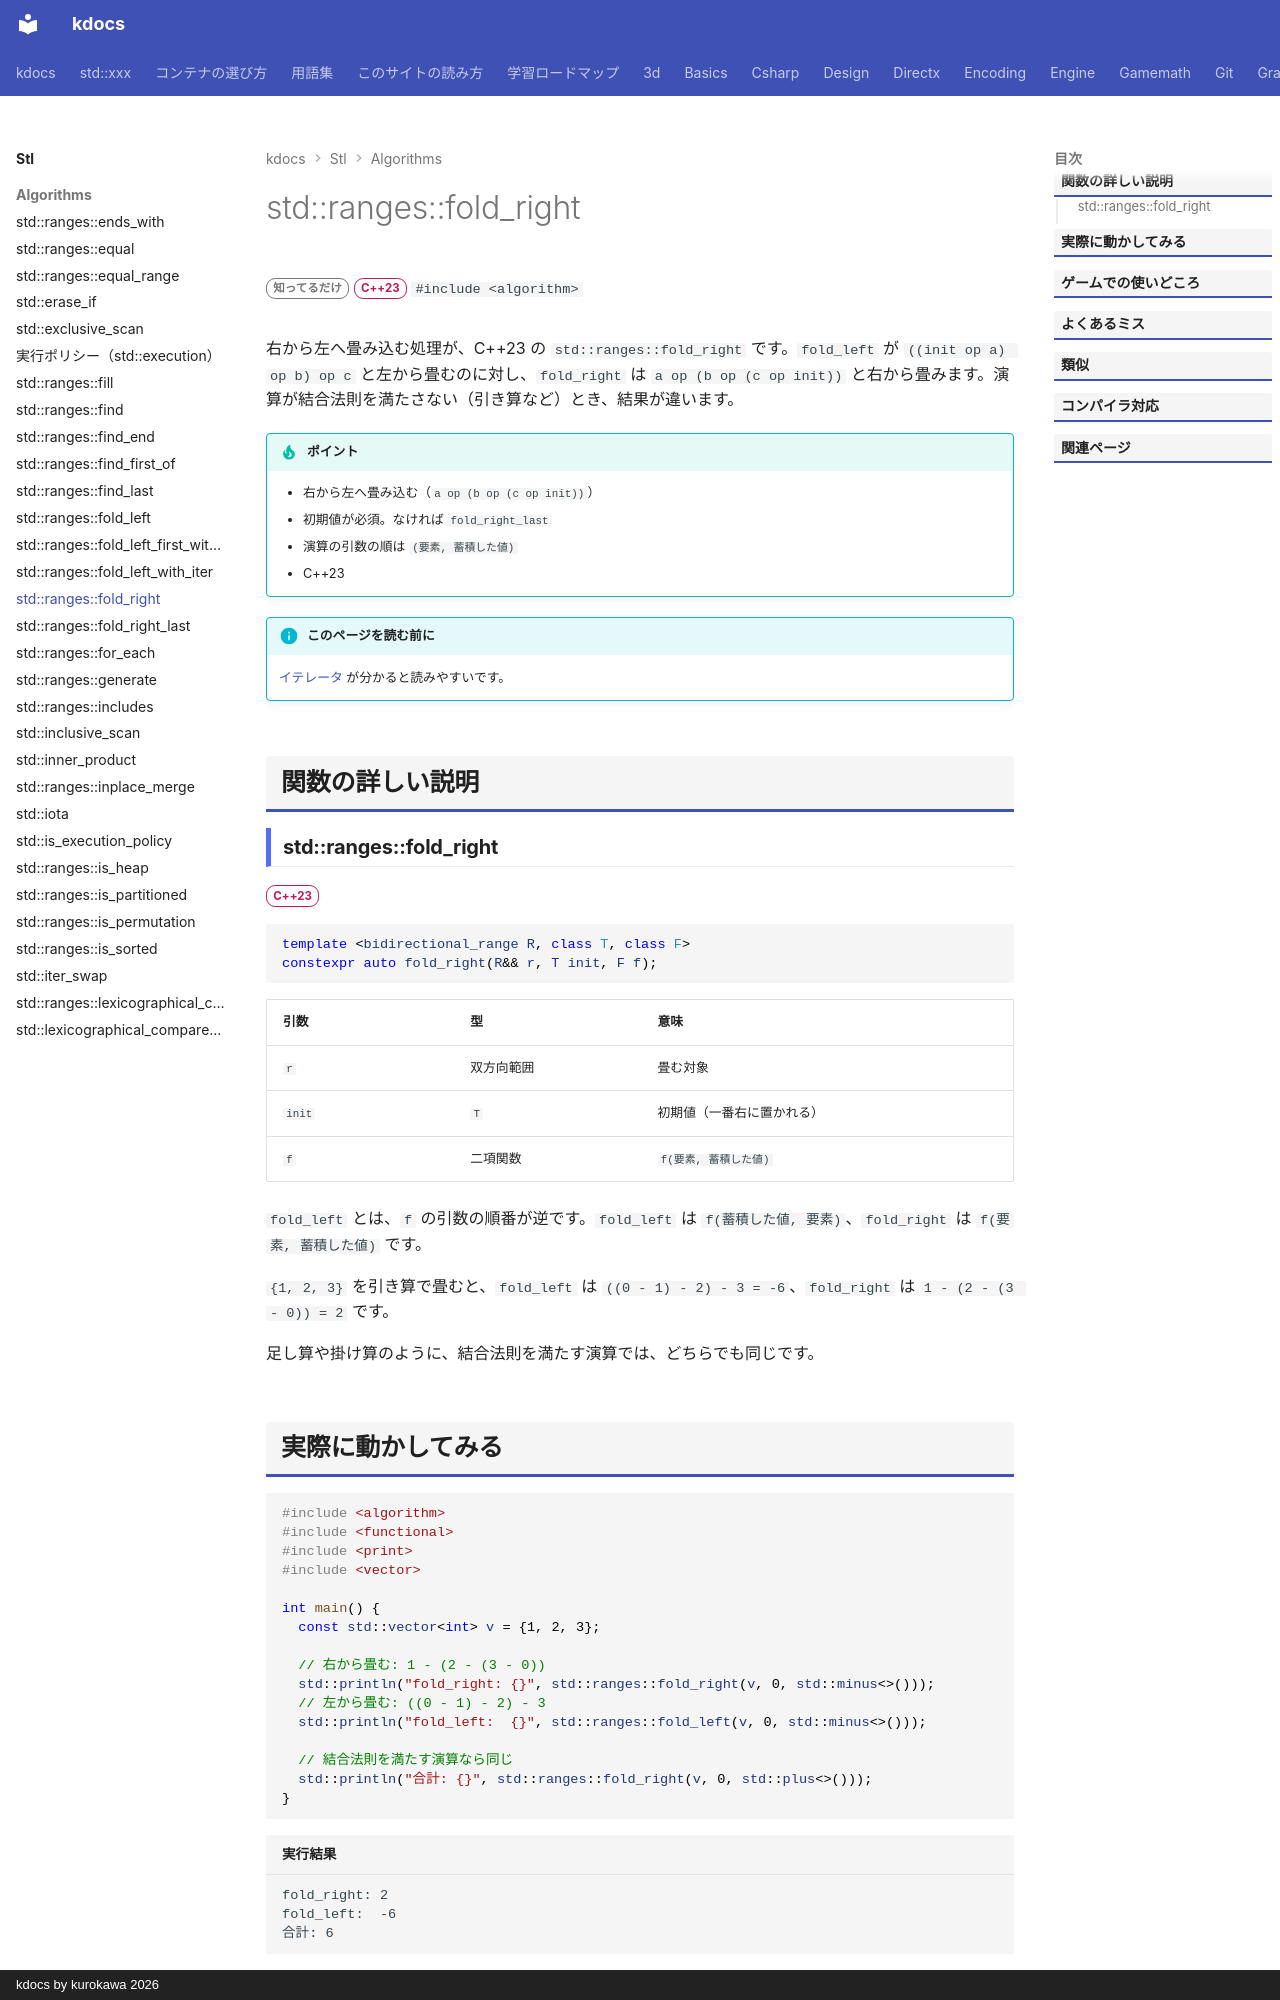

repository: qwzxdf/kdocs · page: stl/algorithms/fold_right/index.html · generator: mkdocs · copyright: kdocs by kurokawa 2026

---
title: std::ranges::fold_right
summary: "範囲を右から畳み込んで、1 つの値にする。"
order: 24
tags:
  - アルゴリズム
---

# std::ranges::fold_right

<div class="page-badges" markdown>
<span class="rank rank-rare">知ってるだけ</span>
<span class="ver ver-23">C++23</span>
`#include <algorithm>`
</div>

右から左へ畳み込む処理が、C++23 の `std::ranges::fold_right` です。`fold_left` が `((init op a) op b) op c` と左から畳むのに対し、`fold_right` は `a op (b op (c op init))` と右から畳みます。演算が結合法則を満たさない（引き算など）とき、結果が違います。

!!! tip "ポイント"
    - 右から左へ畳み込む（`a op (b op (c op init))`）
    - 初期値が必須。なければ `fold_right_last`
    - 演算の引数の順は `(要素, 蓄積した値)`
    - C++23

!!! info "このページを読む前に"
    [イテレータ](../../basics/iterator.md) が分かると読みやすいです。

## 関数の詳しい説明

### std::ranges::fold_right {#fold_right}

<span class="ver ver-23">C++23</span>

```cpp
template <bidirectional_range R, class T, class F>
constexpr auto fold_right(R&& r, T init, F f);
```

| 引数 | 型 | 意味 |
| --- | --- | --- |
| `r` | 双方向範囲 | 畳む対象 |
| `init` | `T` | 初期値（一番右に置かれる） |
| `f` | 二項関数 | `f(要素, 蓄積した値)` |

`fold_left` とは、`f` の引数の順番が逆です。`fold_left` は `f(蓄積した値, 要素)`、`fold_right` は `f(要素, 蓄積した値)` です。

`{1, 2, 3}` を引き算で畳むと、`fold_left` は `((0 - 1) - 2) - 3 = -6`、`fold_right` は `1 - (2 - (3 - 0)) = 2` です。

足し算や掛け算のように、結合法則を満たす演算では、どちらでも同じです。
